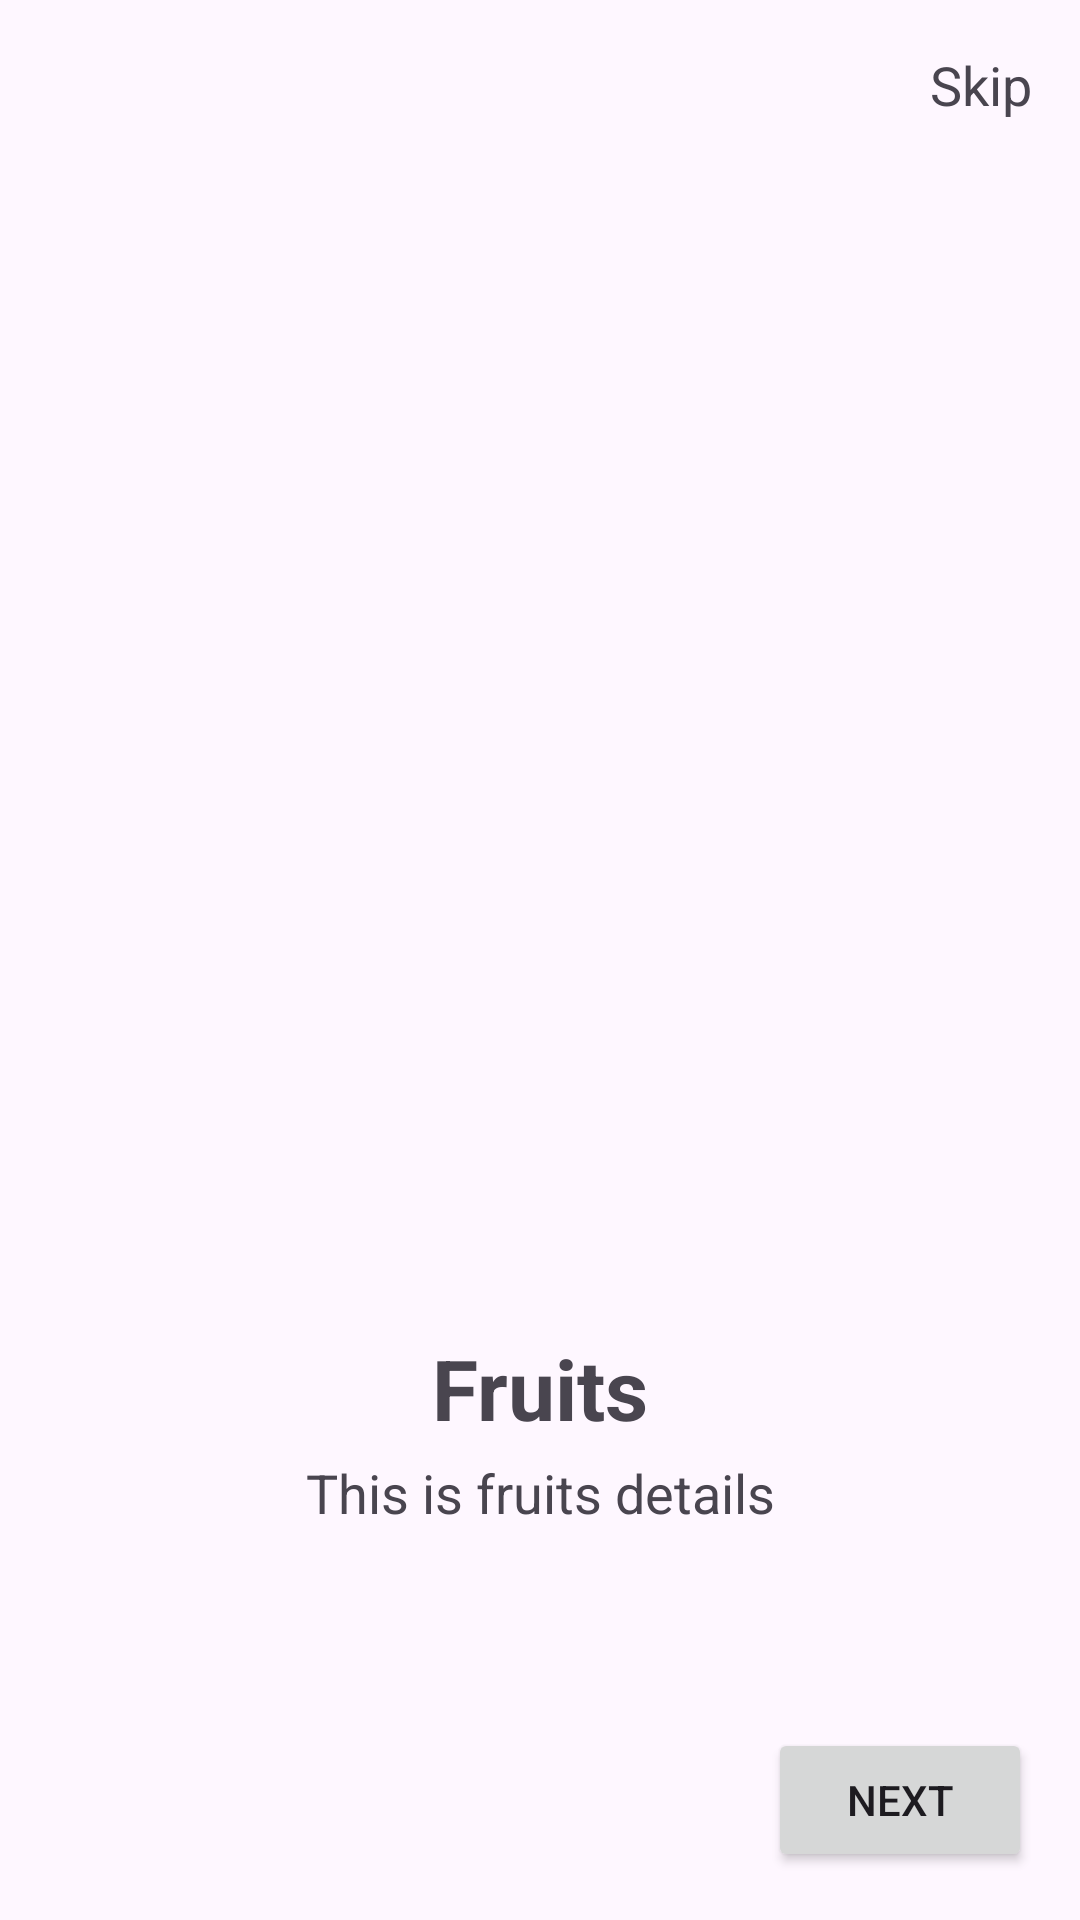

Layout XML and referenced resources for this Android screen:
<!-- AndroidManifest.xml: application theme Theme.EcommerceAssesment -->
<!-- res/layout/activity_intro1.xml -->
<?xml version="1.0" encoding="utf-8"?>
<androidx.constraintlayout.widget.ConstraintLayout xmlns:android="http://schemas.android.com/apk/res/android"
    xmlns:app="http://schemas.android.com/apk/res-auto"
    xmlns:tools="http://schemas.android.com/tools"
    android:layout_width="match_parent"
    android:layout_height="match_parent"
    tools:context=".LoginActivity">
    <TextView
        android:id="@+id/tvSkip"
        android:text="Skip"
        app:layout_constraintRight_toRightOf="parent"
        app:layout_constraintTop_toTopOf="parent"
        android:layout_width="wrap_content"
        android:layout_margin="16dp"
        android:textSize="18sp"
        android:layout_height="wrap_content"/>
    <ImageView
        android:id="@+id/iv"
        android:background="@drawable/fruits"
        android:layout_width="200dp"
        app:layout_constraintEnd_toEndOf="parent"
        app:layout_constraintStart_toStartOf="parent"
        app:layout_constraintTop_toTopOf="parent"
        app:layout_constraintBottom_toBottomOf="parent"
        android:layout_height="200dp"/>

    <TextView
        android:id="@+id/title"
        android:layout_width="wrap_content"
        android:layout_height="wrap_content"
        android:layout_margin="24dp"
        android:text="Fruits"
        android:textStyle="bold"
        android:textSize="28sp"
        app:layout_constraintEnd_toEndOf="parent"
        app:layout_constraintStart_toStartOf="parent"
        app:layout_constraintTop_toBottomOf="@+id/iv" />
    <TextView
        android:layout_width="wrap_content"
        android:layout_height="wrap_content"
        android:layout_margin="4dp"
        android:text="This is fruits details"
        android:textSize="18sp"
        app:layout_constraintEnd_toEndOf="parent"
        app:layout_constraintStart_toStartOf="parent"
        app:layout_constraintTop_toBottomOf="@+id/title" />

    <Button
        android:id="@+id/btnNext"
        android:layout_width="wrap_content"
        android:layout_height="wrap_content"
        app:layout_constraintEnd_toEndOf="parent"
        android:layout_margin="16dp"
        app:layout_constraintBottom_toBottomOf="parent"
        android:text="Next"
        />

</androidx.constraintlayout.widget.ConstraintLayout>
<!-- resources referenced by this layout -->
<resources>
  <style name="Theme.EcommerceAssesment" parent="Base.Theme.EcommerceAssesment" />
  <style name="Base.Theme.EcommerceAssesment" parent="Theme.Material3.DayNight.NoActionBar">
          
          
      </style>
</resources>
